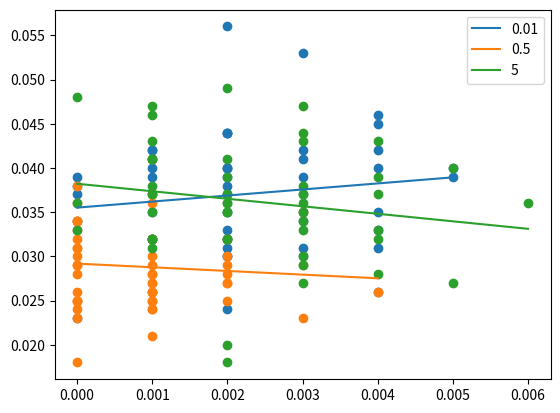

The matplotlib source for this figure:
import numpy as np
import matplotlib.pyplot as plt
import scipy.stats
import random

PNUM = 5
DOMAIN = 10
SAMPLE_SIZE = 1000
TEST_NUM = 50



def initialize_input():
    inputs = []
    domain_list = list(range(DOMAIN))
    for i in range(PNUM):
        inputs.append(random.choice(domain_list))
    return inputs

def is_valid(inputs, decisions):
    iset = set(inputs)
    dset = set(decisions)
    return dset.issubset(iset)


def is_agreement(decisions):
    return len(set(decisions)) == 1


def generate_option(v, num):
    option = [0] * num
    mid = num // 2
    next = mid + 1
    option[mid] = v
    next_value  = v+1
    while next != mid:
        if next_value == num:
            next_value = 0
        if next == num:
            next = 0
        option[next] = next_value
        next_value += 1
        next += 1

    return  option


def decide(inputs, prob, mode):
    decisions = []
    #decide based on a normal distribution
    for v in inputs:
        if mode:
            option = generate_option(v, DOMAIN)
        else:
            option = list(range(DOMAIN))
        decisions.append(random.choices(population=option, weights=list(prob))[0])
    return decisions

def simulate_different_sigma(input_oriented):
    probs = []
    sigmas = [0.01, 0.5, 5]
    for sigma in sigmas:
        c = np.random.normal(0, sigma, 1000)
        prob, _, _ = plt.hist(c, DOMAIN, density=True)
        probs.append(prob)
        plt.clf()

    for i in range(len(sigmas)):
        prob = probs[i]
        sigma = sigmas[i]
        xaxis = []
        yaxis = []
        for j in range(TEST_NUM):
            v_count = 0
            a_count = 0
            for i in range(SAMPLE_SIZE):
                inputs = initialize_input()
                decisions = decide(inputs, prob, input_oriented)
                v_count += is_valid(inputs, decisions)
                a_count += is_agreement(decisions)
            v_rate = v_count / SAMPLE_SIZE
            a_rate = a_count / SAMPLE_SIZE
            xaxis.append(a_rate)
            yaxis.append(v_rate)

            print(v_rate,a_rate)

        plt.scatter(xaxis,yaxis)
        plt.plot(np.unique(xaxis), np.poly1d(np.polyfit(xaxis, yaxis, 1))(np.unique(xaxis)),  label=str(sigma))
        plt.legend()


    plt.show()







if __name__ == '__main__':
    simulate_different_sigma(0)


